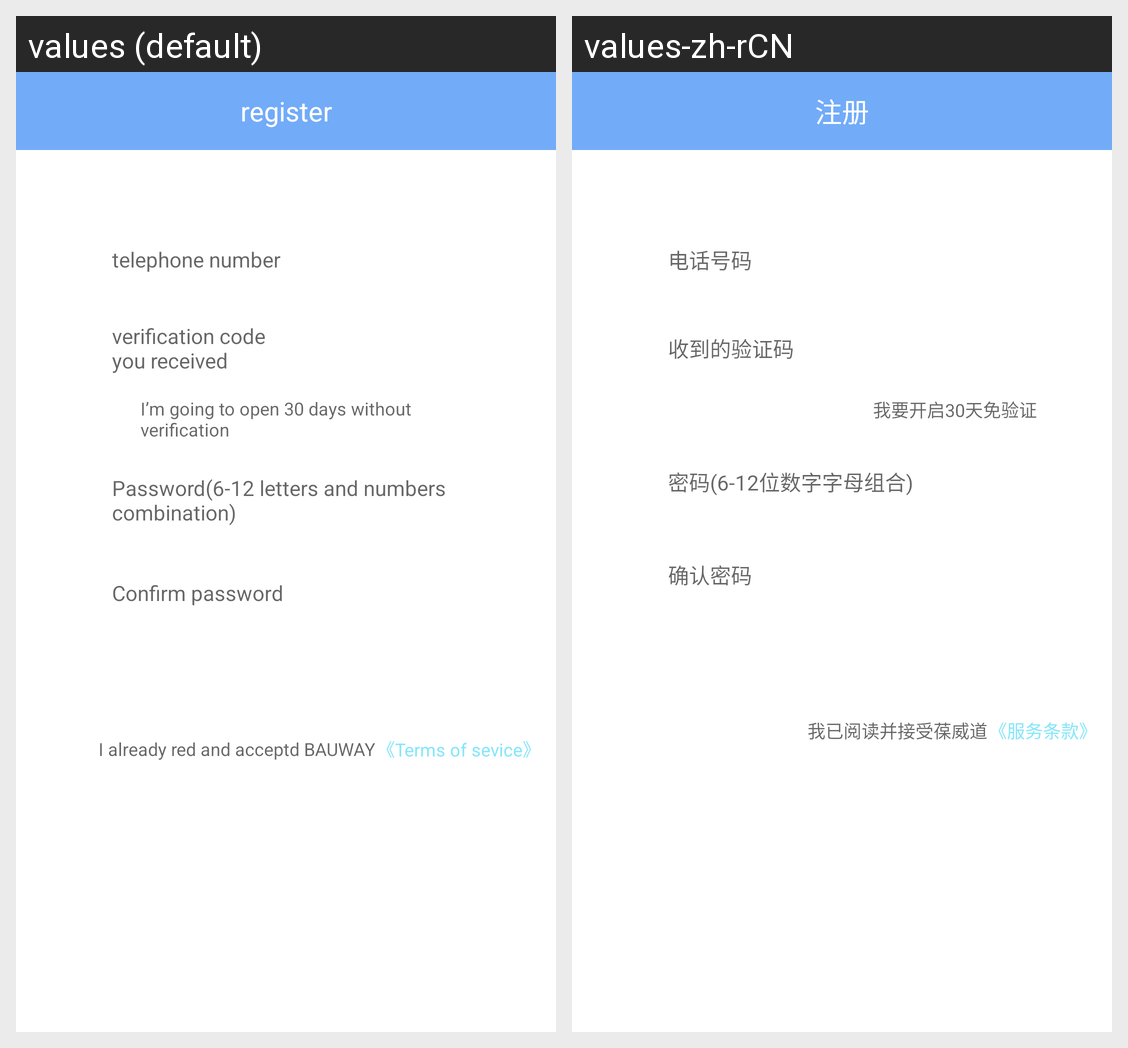

For this localized Android screen grid, give each drawn string resource with its value in every locale shown.
Android screen res/layout/activity_register.xml rendered under 2 locales, left to right: values (default), values-zh-rCN. Device: Nexus 5 (rendered at 1080×1920; each locale shown at half size, 540×960, under a caption strip naming it); theme AppTheme.
Strings drawn on this screen, with the default value and each locale's value (text and hints the layout hard-codes, and strings that could not be matched under every locale, appear in the picture but are not listed):

register
  values: register
  values-zh-rCN: 注册

telphone
  values: telephone number
  values-zh-rCN: 电话号码

receive_code
  values: verification code you received
  values-zh-rCN: 收到的验证码

text_agreement_myz_tips
  values: I’m going to open 30 days without verification
  values-zh-rCN: 我要开启30天免验证

input_pwd
  values: Password(6-12 letters and numbers combination)
  values-zh-rCN: 密码(6-12位数字字母组合)

confirm_pwd
  values: Confirm password
  values-zh-rCN: 确认密码

text_agreement_tips
  values: I already red and acceptd BAUWAY
  values-zh-rCN: 我已阅读并接受葆威道

text_agreement
  values: 《Terms of sevice》
  values-zh-rCN: 《服务条款》
